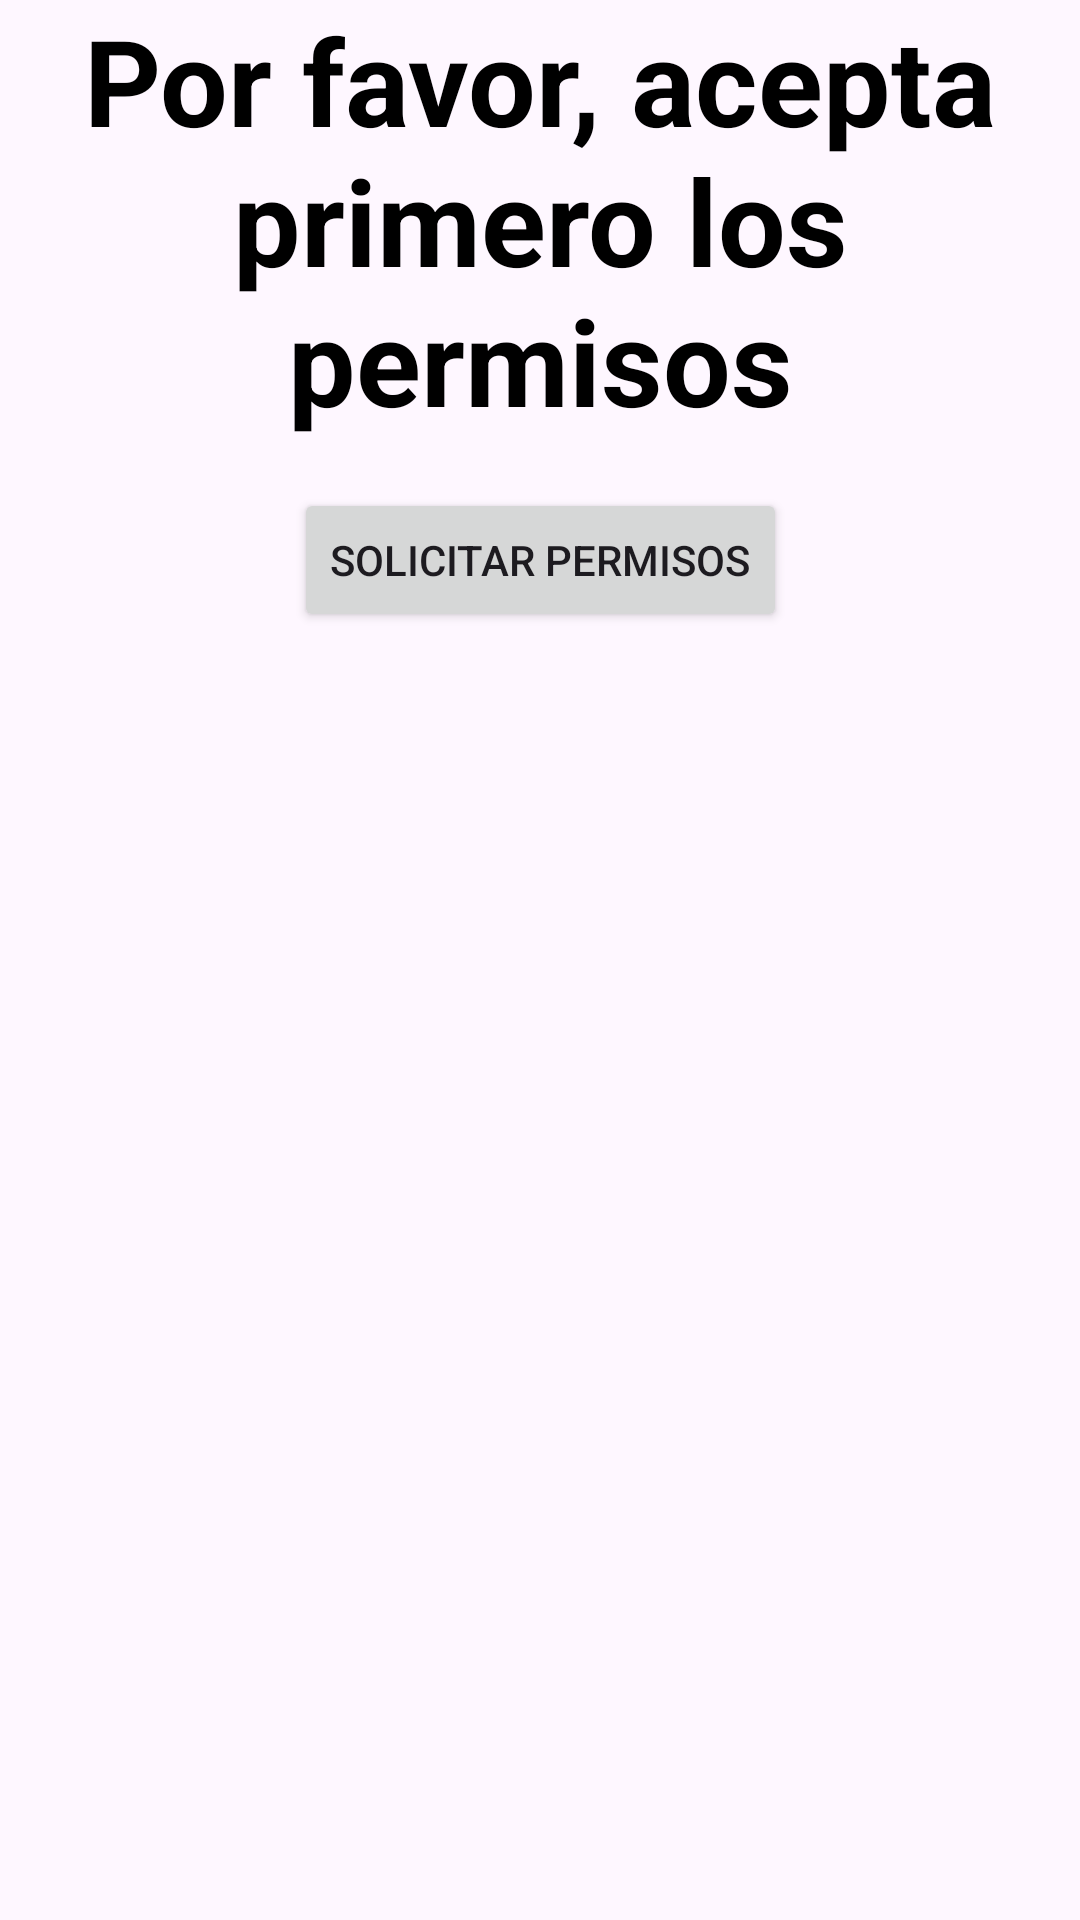

Write the Android layout XML for this screen, with the resource values it uses.
<!-- AndroidManifest.xml: application theme Theme.Practica_7_r -->
<!-- res/layout/activity_main4.xml -->
<?xml version="1.0" encoding="utf-8"?>
<androidx.constraintlayout.widget.ConstraintLayout xmlns:android="http://schemas.android.com/apk/res/android"
    xmlns:app="http://schemas.android.com/apk/res-auto"
    xmlns:tools="http://schemas.android.com/tools"
    android:layout_width="match_parent"
    android:layout_height="match_parent"
    tools:context=".MainActivity4"
    android:background="@drawable/col">

    <TextView
        android:id="@+id/mensajePermiso"
        android:layout_width="wrap_content"
        android:layout_height="wrap_content"
        android:text="Por favor, acepta primero los permisos"
        app:layout_constraintTop_toTopOf="parent"
        app:layout_constraintBottom_toTopOf="@+id/solicitarPermisosButton"
        app:layout_constraintStart_toStartOf="parent"
        app:layout_constraintEnd_toEndOf="parent"
        android:textSize="40sp"
        android:textStyle="bold"
        android:textColor="@color/black"
        android:layout_marginStart="16dp"
        android:layout_marginEnd="16dp"
        android:gravity="center"
    />

    <Button
        android:id="@+id/solicitarPermisosButton"
        android:layout_width="wrap_content"
        android:layout_height="wrap_content"
        android:text="Solicitar Permisos"
        app:layout_constraintTop_toBottomOf="@+id/mensajePermiso"
        app:layout_constraintStart_toStartOf="parent"
        app:layout_constraintEnd_toEndOf="parent"
        android:layout_marginTop="16dp"
    />

</androidx.constraintlayout.widget.ConstraintLayout>
<!-- resources referenced by this layout -->
<resources>
  <style name="Theme.Practica_7_r" parent="Base.Theme.Practica_7_r" />
  <style name="Base.Theme.Practica_7_r" parent="Theme.Material3.DayNight.NoActionBar">
          
          
      </style>
  <!-- not gathered from this repository: default colours our renderer supplied (Android Studio template values) -->
  <color name="black">#FF000000</color>
</resources>
